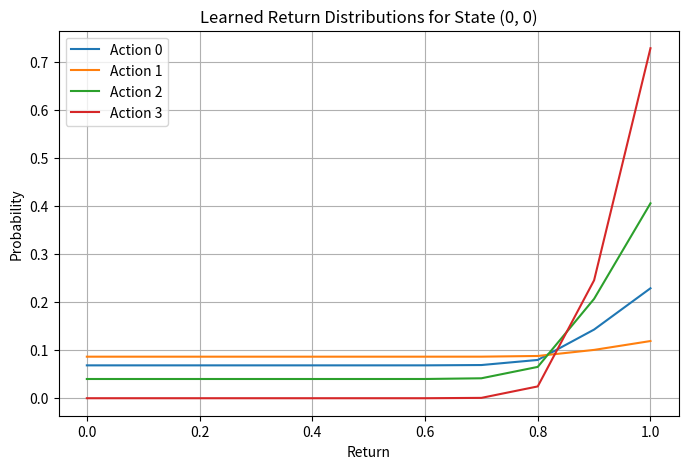

Recreate this plot in Python.
# Project 261. Distributional reinforcement learning
# Description:
# Distributional Reinforcement Learning goes beyond estimating the expected return (value function) and instead learns the entire distribution of possible returns from a given state-action pair. This helps the agent better model uncertainty and variability in outcomes, enabling more robust decision-making.

# In this project, we implement a basic Categorical DQN-style approach, where we approximate the return distribution using a fixed set of discrete bins (atoms), inspired by C51 algorithm.

# 🧪 Python Implementation (Simple Distributional Q-Learning – GridWorld):
import numpy as np
import matplotlib.pyplot as plt
import random
 
# Define a simple GridWorld (3x3)
class MiniGrid:
    def __init__(self):
        self.size = 3
        self.goal = (2, 2)
        self.reset()
 
    def reset(self):
        self.agent = (0, 0)
        return self.agent
 
    def step(self, action):
        moves = [(-1,0), (1,0), (0,-1), (0,1)]  # U, D, L, R
        r, c = self.agent
        dr, dc = moves[action]
        r = np.clip(r + dr, 0, self.size-1)
        c = np.clip(c + dc, 0, self.size-1)
        self.agent = (r, c)
        reward = 1 if self.agent == self.goal else 0
        done = self.agent == self.goal
        return self.agent, reward, done
 
    def state_to_index(self, pos):
        return pos[0] * self.size + pos[1]
 
# Initialize
env = MiniGrid()
n_states = env.size * env.size
n_actions = 4
atoms = 11
Vmin, Vmax = 0, 1
delta_z = (Vmax - Vmin) / (atoms - 1)
z = np.linspace(Vmin, Vmax, atoms)
 
# Initialize distributional Q-table
Q_dist = np.ones((n_states, n_actions, atoms)) / atoms  # uniform init
 
# Hyperparameters
alpha = 0.1
gamma = 0.99
epsilon = 0.1
episodes = 300
 
# Training loop
for ep in range(episodes):
    state = env.reset()
    done = False
 
    while not done:
        s_idx = env.state_to_index(state)
 
        if np.random.rand() < epsilon:
            action = np.random.randint(n_actions)
        else:
            q_values = (Q_dist[s_idx] * z).sum(axis=1)
            action = np.argmax(q_values)
 
        next_state, reward, done = env.step(action)
        ns_idx = env.state_to_index(next_state)
 
        # Distributional Bellman update
        p = np.zeros(atoms)
        for j in range(atoms):
            Tz = reward + gamma * z[j]
            Tz = np.clip(Tz, Vmin, Vmax)
            bj = (Tz - Vmin) / delta_z
            l, u = int(np.floor(bj)), int(np.ceil(bj))
 
            if l == u:
                p[l] += Q_dist[ns_idx][np.argmax((Q_dist[ns_idx] * z).sum(axis=1))][j]
            else:
                p[l] += Q_dist[ns_idx][np.argmax((Q_dist[ns_idx] * z).sum(axis=1))][j] * (u - bj)
                p[u] += Q_dist[ns_idx][np.argmax((Q_dist[ns_idx] * z).sum(axis=1))][j] * (bj - l)
 
        # Soft update (blend with current distribution)
        Q_dist[s_idx][action] = (1 - alpha) * Q_dist[s_idx][action] + alpha * p
        state = next_state
 
# Visualize learned return distributions for one state
plt.figure(figsize=(8, 5))
state_index = env.state_to_index((0, 0))
for a in range(n_actions):
    plt.plot(z, Q_dist[state_index][a], label=f"Action {a}")
plt.title("Learned Return Distributions for State (0, 0)")
plt.xlabel("Return")
plt.ylabel("Probability")
plt.legend()
plt.grid(True)
plt.show()


# ✅ What It Does:
# Learns a probability distribution over returns (not just expected value).

# Uses categorical projection to approximate distributional Bellman update.

# Helps agents handle uncertainty and risk sensitivity in decision-making.

# Lays groundwork for advanced dist-RL methods like C51, QR-DQN, and Implicit Q-Learning.